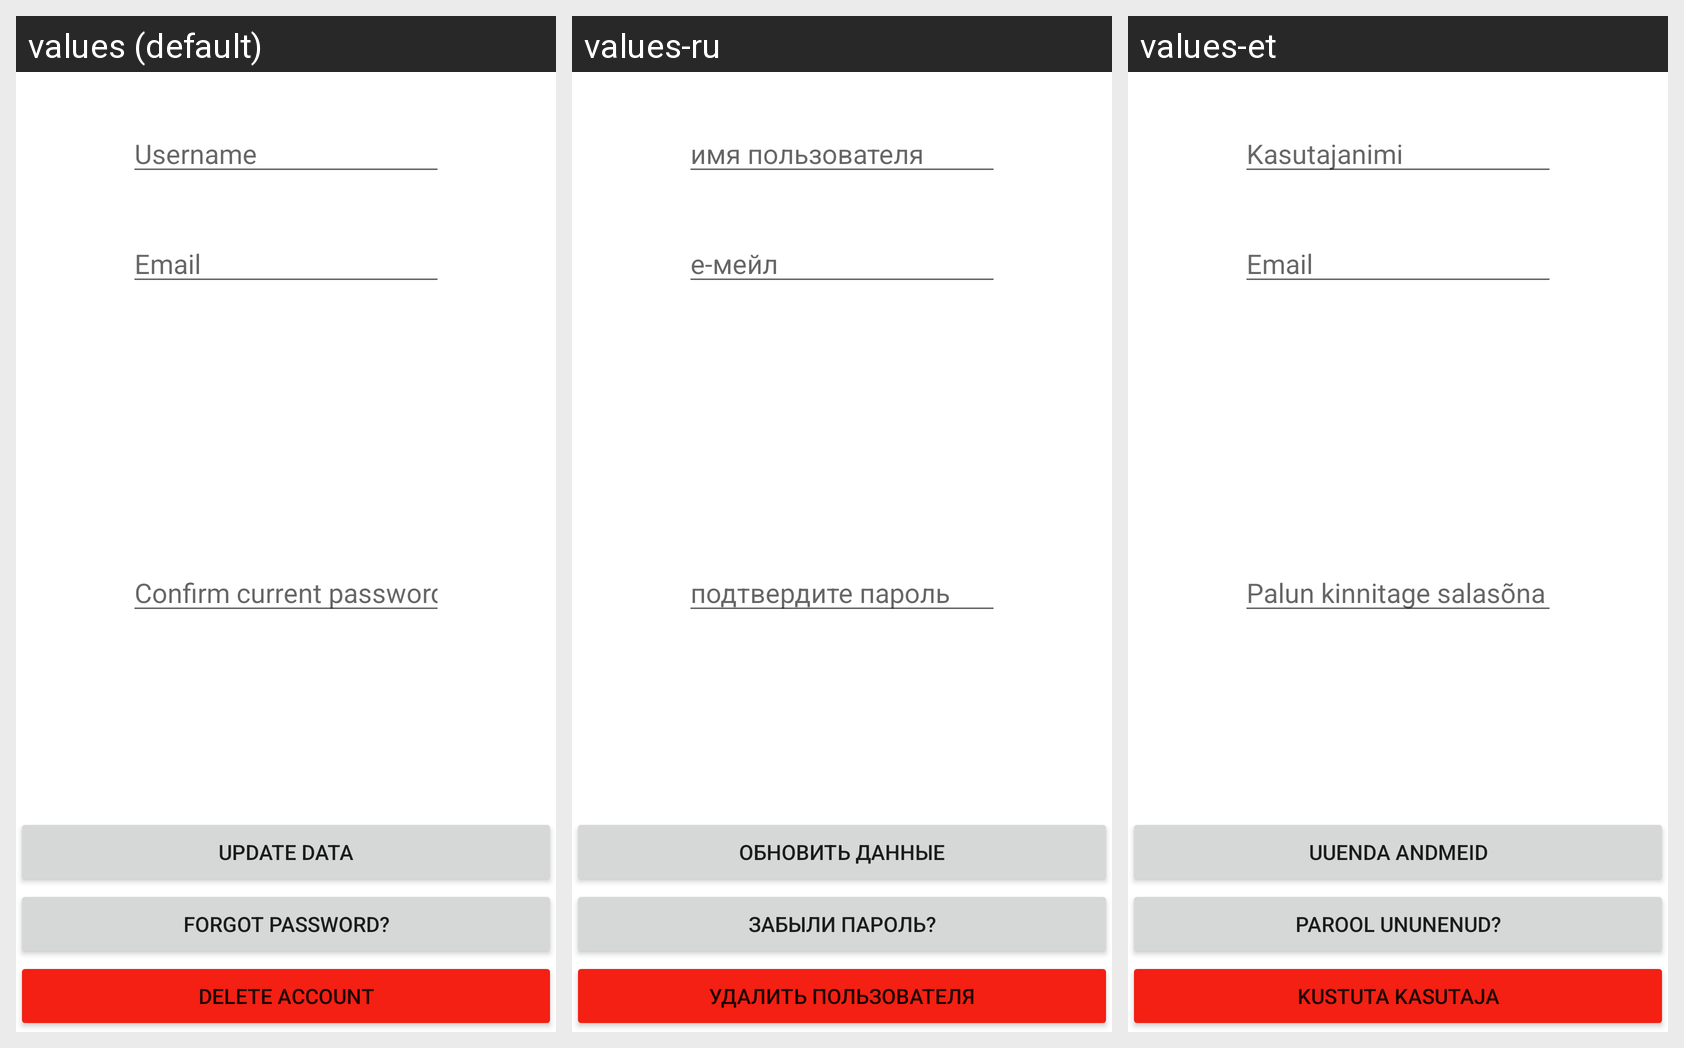

This grid shows one Android layout under several languages. Give, for every string resource on the screen, its name, the default text and each shown locale's text.
Android screen res/layout/fragment_user_details.xml rendered under 3 locales, left to right: values (default), values-ru, values-et. Device: Nexus 5 (rendered at 1080×1920; each locale shown at half size, 540×960, under a caption strip naming it); theme Theme.NoteBoard.
Strings drawn on this screen, with the default value and each locale's value (text and hints the layout hard-codes, and strings that could not be matched under every locale, appear in the picture but are not listed):

username
  values: Username
  values-ru: имя пользователя
  values-et: Kasutajanimi

hintEmail
  values: Email
  values-ru: е-мейл
  values-et: Email

confirm_current_password
  values: Confirm current password
  values-ru: подтвердите пароль
  values-et: Palun kinnitage salasõna

update_data
  values: update data
  values-ru: обновить данные
  values-et: uuenda andmeid

delete_account
  values: delete account
  values-ru: удалить пользователя
  values-et: kustuta kasutaja

forgotPassword
  values: forgot password?
  values-ru: Забыли пароль?
  values-et: parool ununenud?
